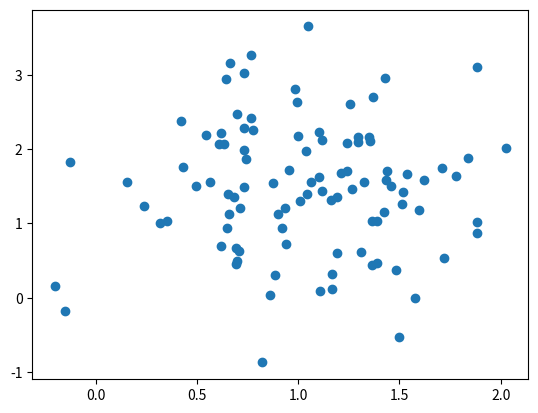
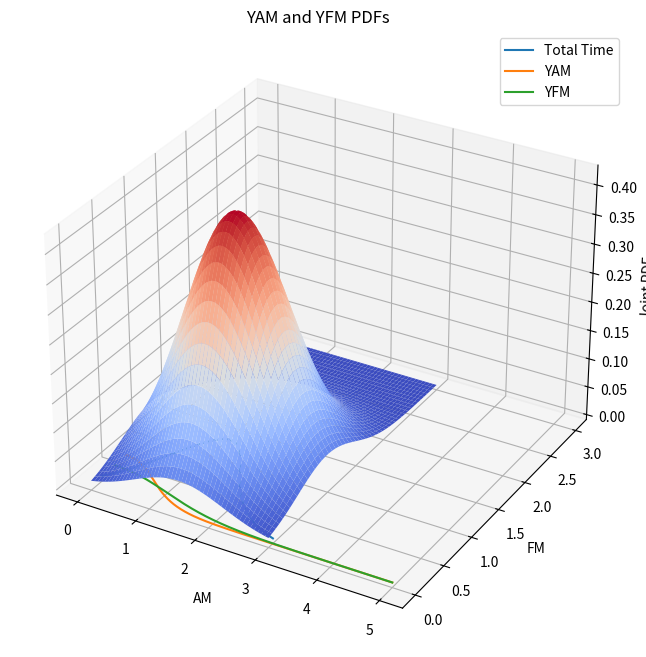

The matplotlib source for these figures, in order:
import matplotlib.pyplot as plt
import numpy as np
from statistics import NormalDist

# Details for AM:
#     Mean : 1hr
#     Std Dev: 0.5hr

# Details for FM:
#     Mean : 1.5hr
#     Std Dev: 0.75hr

# Simulation Capacity: 100 AM and 100 FM

# Setup the datasets for AM and FM
AM_pdf = NormalDist(mu=1, sigma=0.5)
FM_pdf = NormalDist(mu=1.5, sigma=0.75)


def part_0():
    # simulating stuff
    # Take samples
    am_vals = AM_pdf.samples(100)
    fm_vals = FM_pdf.samples(100)
    plt.scatter(am_vals, fm_vals) 
    plt.show()


def part_a():
    pts = 1000
    # Generate the random samples for AM and FM
    samples = np.linspace(0, 3, pts)

    X, Y = np.meshgrid(samples, samples)
    joint_pdf_values = np.zeros_like(X)
    for i in range(pts):
        for j in range(pts):
            joint_pdf_values[i, j] = AM_pdf.pdf(samples[i]) * FM_pdf.pdf(samples[j])

    fig = plt.figure(figsize=(10, 8))
    ax = fig.add_subplot(111, projection='3d')
    ax.plot_surface(X, Y, joint_pdf_values, cmap='coolwarm')
    ax.set_xlabel('AM')
    ax.set_ylabel('FM')
    ax.set_zlabel('Joint PDF')
    ax.set_title('Joint PDF Surface Plot')
    plt.show()


def part_b():
    # P(t_FM < 1 | t_AM = 2) = P(t_FM < 1) = F(t_FM = 1)
    p = FM_pdf.cdf(1)
    print(f'P(t_FM < 1 | t_AM = 2) = {p:.3f}')

def part_c():
    # T = t_FM + t_AM -> simulation for 100 pair of AM and FM
    pts = 1000
    # Generate the random samples for AM and FM
    samples = np.linspace(0, 3, pts)

    T = [AM_pdf.pdf(i) + FM_pdf.pdf(i) for i in samples]

    # Plot pdfs - line plot
    plt.plot(samples, T, label='Total Time')
    plt.legend()
    plt.title('Combined AM and FM Time PDF')

    plt.show()

def part_d():
    # mean and std dev of T
    pts = 1000
    # Generate the random samples for AM and FM
    samples = np.linspace(0, 3, pts)
    T = [AM_pdf.pdf(i) + FM_pdf.pdf(i) for i in samples]

    mean = np.mean(T)
    std_dev = np.std(T)

    print(f'Mean: {mean:.3f}, Std Dev: {std_dev:.3f}')


def part_e():
    # Y -> RV -> remaining repair time
    # pdf of Y ? for AM and FM separately
    # Assume X : repair time for a radio
    # Z : time taken for ongoing repair

    # Y = X - Z

    # For AM radios:
    # X ~ Normal(1, 0.5) and ZAM ~ Normal(1, 0.5)
    # YAM -> Normal(1, 0.5) - Normal(1, 0.5) = Normal(0, ((0.5)^2 + (0.5)^2)^0.5)

    # For FM radios:
    # X ~ Normal(1.5, 0.75) and ZFM ~ Normal(1.5, 0.75)
    # YFM -> Normal(1.5, 0.75) - Normal(1.5, 0.75) = Normal(0, ((0.75)^2 + (0.75)^2)^0.5)

    # Plot the PDFs
    pts = 1000
    # Generate the random samples for AM and FM
    samples = np.linspace(0, 5, pts)    
    YAM_pdf = NormalDist(mu=0, sigma=(0.5**2 + 0.5**2)**0.5)
    YFM_pdf = NormalDist(mu=0, sigma=(0.75**2 + 0.75**2)**0.5)

    # Plot pdfs - line plot
    plt.plot(samples, [YAM_pdf.pdf(i) for i in samples], label='YAM')
    plt.plot(samples, [YFM_pdf.pdf(i) for i in samples], label='YFM')

    plt.legend()
    plt.title('YAM and YFM PDFs')

    plt.show()

def main():
    part_0()
    part_a()
    part_b()
    part_c()
    part_d()
    part_e()

if __name__ == '__main__':
    main()